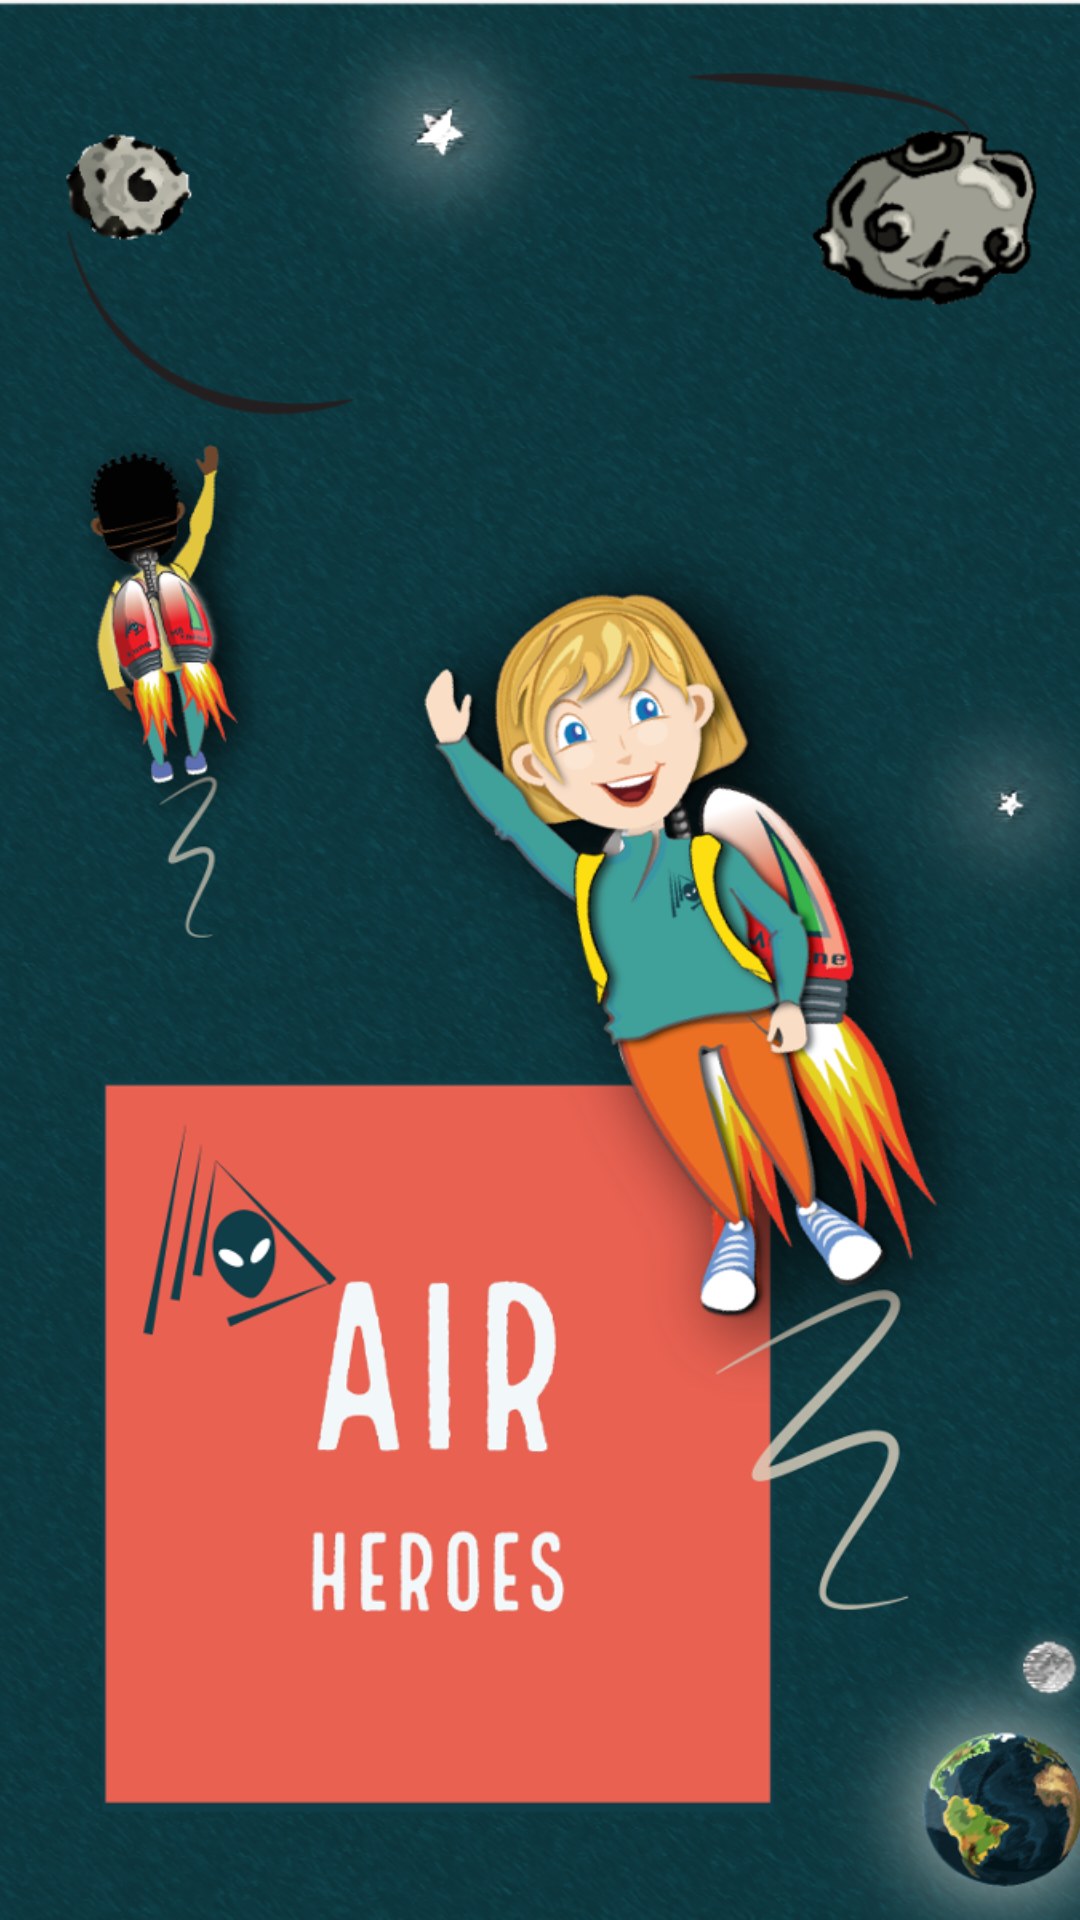

Android layout source for this screen:
<!-- AndroidManifest.xml: application theme AppTheme.NoActionBar -->
<!-- res/layout/splash_screen.xml -->
<?xml version="1.0" encoding="utf-8"?>
<android.support.constraint.ConstraintLayout xmlns:android="http://schemas.android.com/apk/res/android"
    xmlns:app="http://schemas.android.com/apk/res-auto"
    xmlns:tools="http://schemas.android.com/tools"
    android:layout_width="match_parent"
    android:layout_height="match_parent"
    tools:context="cs4605.asthmagame.SplashScreen"
    tools:ignore="ContentDescription">


    <ImageView
        android:id="@+id/background"
        android:layout_width="wrap_content"
        android:layout_height="wrap_content"
        android:scaleType="centerCrop"
        app:layout_constraintStart_toStartOf="parent"
        app:layout_constraintTop_toTopOf="parent"
        app:srcCompat="@drawable/background" />

    
        
        
        
        
        
        
        
</android.support.constraint.ConstraintLayout>
<!-- resources referenced by this layout -->
<resources>
  <!-- drawable background: png bitmap (drawable, 879063 bytes) -->
  <!-- drawable jamal_flying: png bitmap (drawable, 184977 bytes) -->
  <style name="AppTheme.NoActionBar">
          <item name="windowActionBar">false</item>
          <item name="windowNoTitle">true</item>
          <item name="android:windowFullscreen">true</item>
      </style>
</resources>
